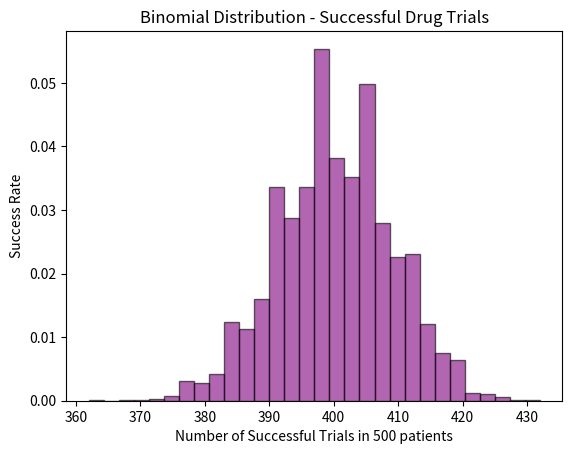

This figure's Python source:
import numpy as np
import matplotlib.pyplot as plt
def main():

    #manufacturing()
    medical_trial()

def manufacturing():
    n, p, size = 100, 0.05, 5000  # 100 bulbs, 5% defect rate, 5000 simulations
    data = np.random.binomial(n, p, size)

    plt.hist(data, bins=15, edgecolor="black", alpha=0.7)
    plt.xlabel("Number of Defective Bulbs in 100")
    plt.ylabel("Frequency")
    plt.title("Binomial Distribution - Defective Light Bulbs")
    plt.show()
    
def medical_trial():
    patients, success_rate, size = 500, 0.8, 5000  #500 patients, 80% success rate, 5000 simulations
    data = np.random.binomial(patients, success_rate, size)
    
    #plotting the histogram
    plt.hist(data, bins=30, density=True, alpha=0.6, color='purple', edgecolor='black')
    plt.xlabel("Number of Successful Trials in 500 patients")
    plt.ylabel("Success Rate")
    plt.title("Binomial Distribution - Successful Drug Trials")
    plt.show()

if (__name__)=="__main__":
    main()
